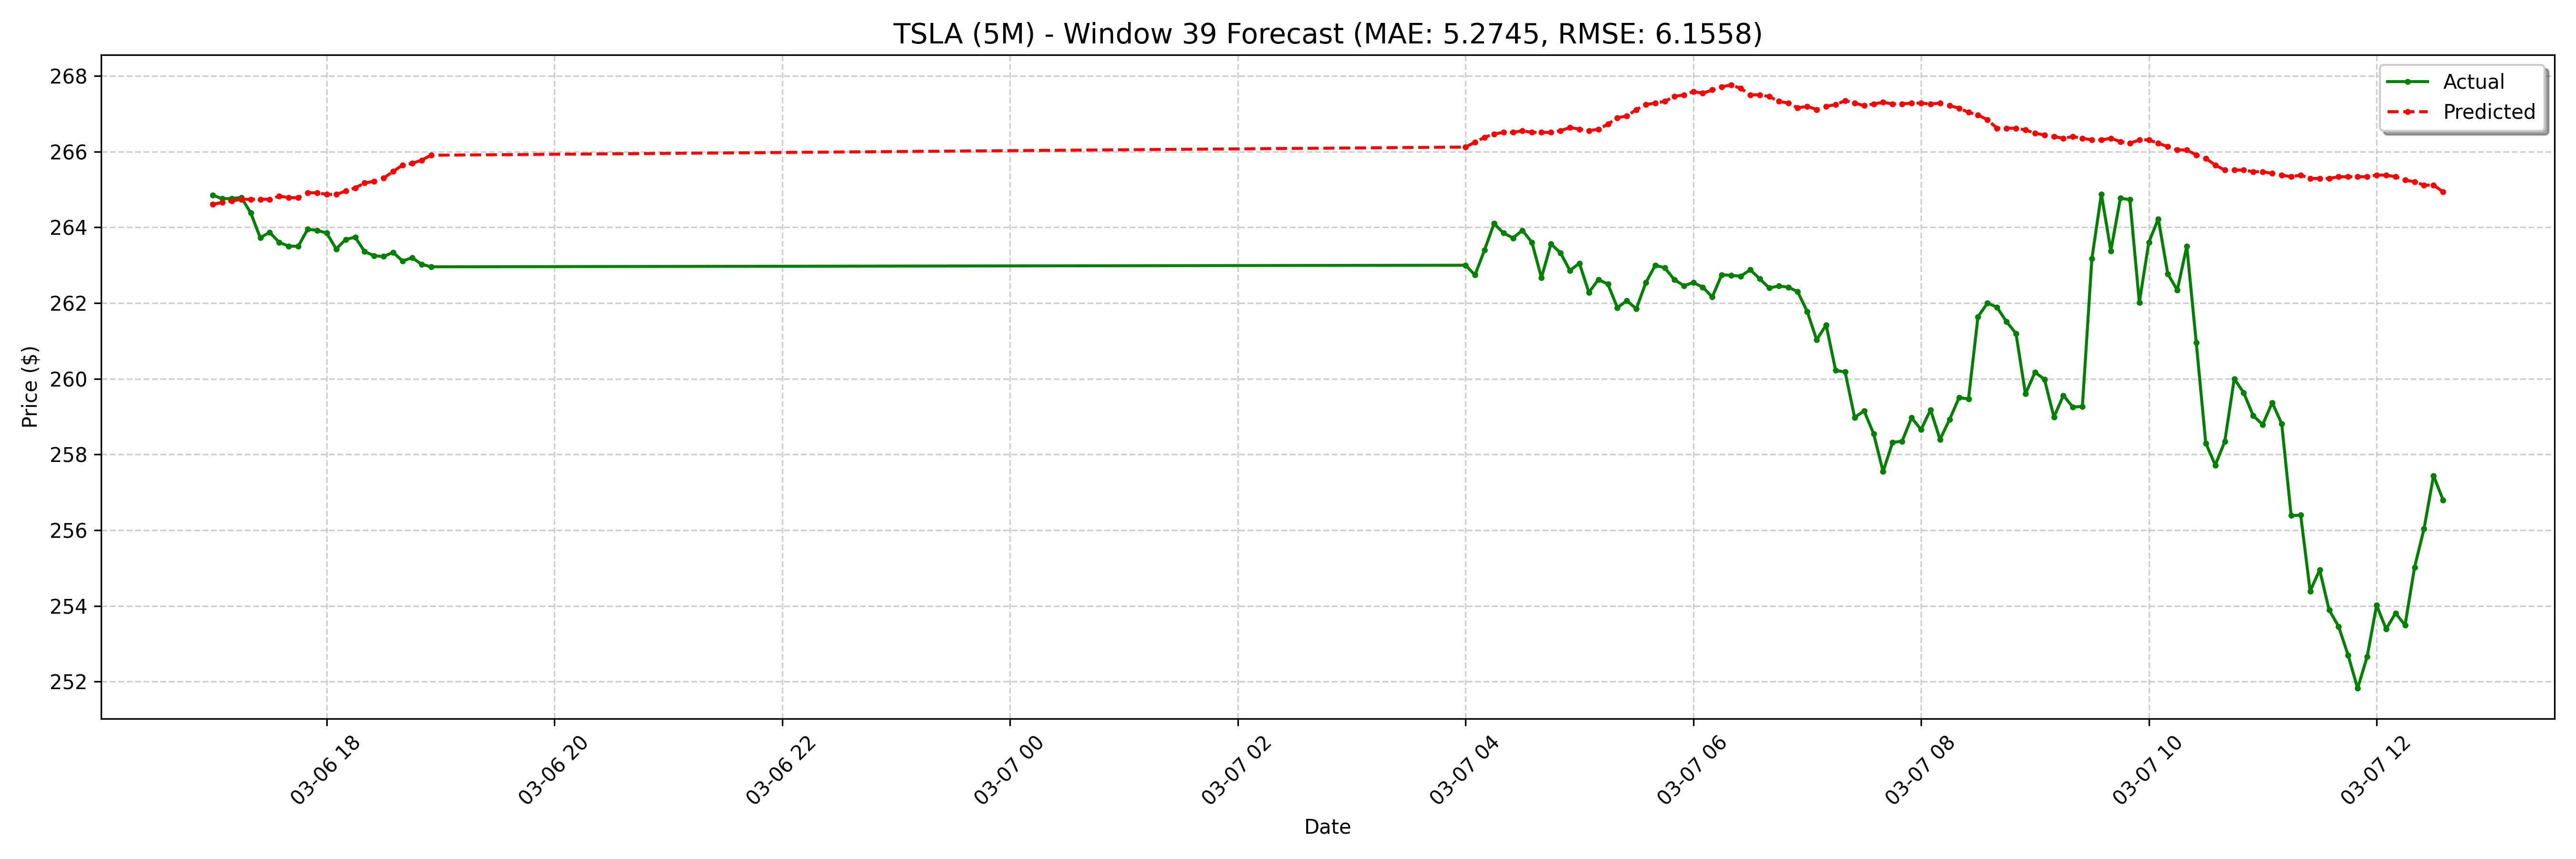

The file beside this chart, header and first rows:
date, actual, forecast
2025-03-06 17:00:00-05:00, 264.9, 264.6
2025-03-06 17:05:00-05:00, 264.8, 264.7
2025-03-06 17:10:00-05:00, 264.8, 264.7
2025-03-06 17:15:00-05:00, 264.8, 264.7
2025-03-06 17:20:00-05:00, 264.4, 264.7
2025-03-06 17:25:00-05:00, 263.7, 264.7
2025-03-06 17:30:00-05:00, 263.9, 264.7
2025-03-06 17:35:00-05:00, 263.6, 264.8
2025-03-06 17:40:00-05:00, 263.5, 264.8
2025-03-06 17:45:00-05:00, 263.5, 264.8
2025-03-06 17:50:00-05:00, 263.9, 264.9
2025-03-06 17:55:00-05:00, 263.9, 264.9
2025-03-06 18:00:00-05:00, 263.9, 264.9
2025-03-06 18:05:00-05:00, 263.4, 264.9
2025-03-06 18:10:00-05:00, 263.7, 265
2025-03-06 18:15:00-05:00, 263.7, 265
2025-03-06 18:20:00-05:00, 263.4, 265.2
2025-03-06 18:25:00-05:00, 263.2, 265.2
2025-03-06 18:30:00-05:00, 263.2, 265.3
2025-03-06 18:35:00-05:00, 263.3, 265.5
2025-03-06 18:40:00-05:00, 263.1, 265.6
2025-03-06 18:45:00-05:00, 263.2, 265.7
2025-03-06 18:50:00-05:00, 263, 265.8
2025-03-06 18:55:00-05:00, 263, 265.9
2025-03-07 04:00:00-05:00, 263.0, 266.1
2025-03-07 04:05:00-05:00, 262.7, 266.3
2025-03-07 04:10:00-05:00, 263.4, 266.4
2025-03-07 04:15:00-05:00, 264.1, 266.5
2025-03-07 04:20:00-05:00, 263.9, 266.5
2025-03-07 04:25:00-05:00, 263.7, 266.5
2025-03-07 04:30:00-05:00, 263.9, 266.6
2025-03-07 04:35:00-05:00, 263.6, 266.5
2025-03-07 04:40:00-05:00, 262.7, 266.5
2025-03-07 04:45:00-05:00, 263.6, 266.5
2025-03-07 04:50:00-05:00, 263.3, 266.6
2025-03-07 04:55:00-05:00, 262.9, 266.6
2025-03-07 05:00:00-05:00, 263.1, 266.6
2025-03-07 05:05:00-05:00, 262.3, 266.6
2025-03-07 05:10:00-05:00, 262.6, 266.6
2025-03-07 05:15:00-05:00, 262.5, 266.7
2025-03-07 05:20:00-05:00, 261.9, 266.9
2025-03-07 05:25:00-05:00, 262.1, 266.9
2025-03-07 05:30:00-05:00, 261.9, 267.1
2025-03-07 05:35:00-05:00, 262.5, 267.2
2025-03-07 05:40:00-05:00, 263.0, 267.3
2025-03-07 05:45:00-05:00, 262.9, 267.3
2025-03-07 05:50:00-05:00, 262.6, 267.5
2025-03-07 05:55:00-05:00, 262.5, 267.5
2025-03-07 06:00:00-05:00, 262.5, 267.6
2025-03-07 06:05:00-05:00, 262.4, 267.5
2025-03-07 06:10:00-05:00, 262.2, 267.6
2025-03-07 06:15:00-05:00, 262.8, 267.7
2025-03-07 06:20:00-05:00, 262.7, 267.8
2025-03-07 06:25:00-05:00, 262.7, 267.7
2025-03-07 06:30:00-05:00, 262.9, 267.5
2025-03-07 06:35:00-05:00, 262.6, 267.5
2025-03-07 06:40:00-05:00, 262.4, 267.5
2025-03-07 06:45:00-05:00, 262.4, 267.3
2025-03-07 06:50:00-05:00, 262.4, 267.3
2025-03-07 06:55:00-05:00, 262.3, 267.2
... 68 more rows
